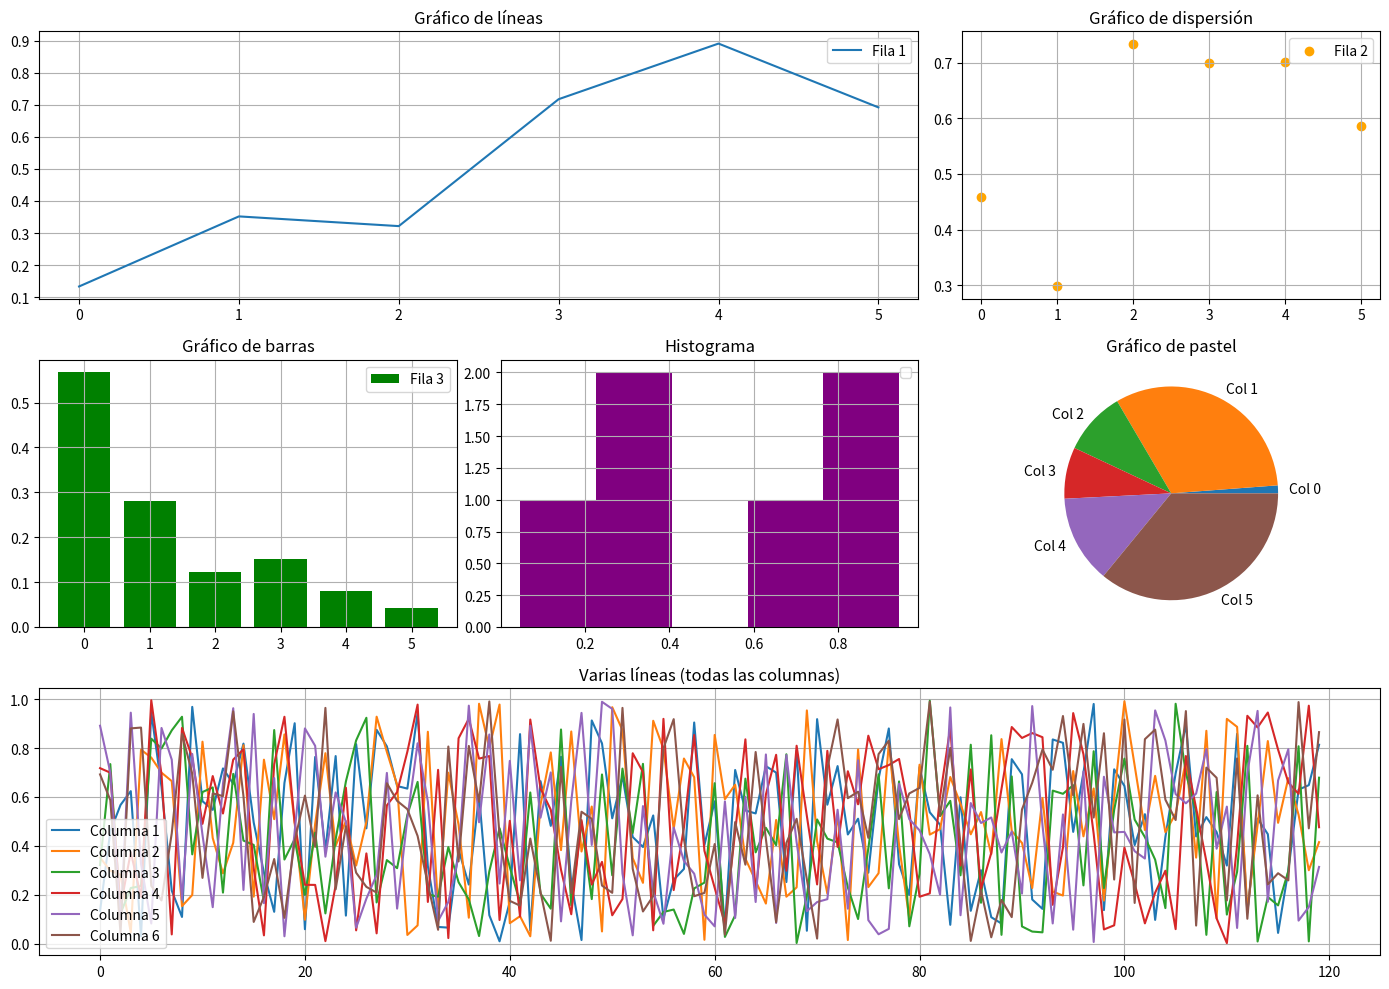

Generate this figure with matplotlib:
import numpy as np
import matplotlib.pyplot as plt
vector = np.random.rand(720)
print(vector)

matriz = vector.reshape((120, 6))
print(matriz)


matriz_T = matriz.T
matriz_F = np.copy(np.reshape(matriz_T, matriz_T.shape, order='F'))
matriz_C = np.copy(np.reshape(matriz_T, matriz_T.shape, order='C'))
print(matriz_T)
print(matriz_F)
print(matriz_C)

fig = plt.figure(figsize=(14, 10))

ax1 = plt.subplot2grid((3, 3), (0, 0), colspan=2)
ax2 = plt.subplot2grid((3, 3), (0, 2))
ax3 = plt.subplot2grid((3, 3), (1, 0))
ax4 = plt.subplot2grid((3, 3), (1, 1))
ax5 = plt.subplot2grid((3, 3), (1, 2))
ax6 = plt.subplot2grid((3, 3), (2, 0), colspan=3)


x = np.arange(matriz.shape[1])

# Panel 1: plot
ax1.plot(x, matriz[0], label='Fila 1')
ax1.set_title('Gráfico de líneas')

# Panel 2: scatter
ax2.scatter(x, matriz[1], color='orange', label='Fila 2')
ax2.set_title('Gráfico de dispersión')

# Panel 3: bar
ax3.bar(x, matriz[2], color='green', label='Fila 3')
ax3.set_title('Gráfico de barras')

# Panel 4: histograma
ax4.hist(matriz[3], bins=5, color='purple')
ax4.set_title('Histograma')

# Panel 5: pie chart
ax5.pie(matriz[4] / np.sum(matriz[4]), labels=[f'Col {i}' for i in range(6)])
ax5.set_title('Gráfico de pastel')

# Panel 6: múltiples líneas
for i in range(6):
    ax6.plot(matriz[:, i], label=f'Columna {i+1}')
ax6.set_title('Varias líneas (todas las columnas)')
ax6.legend()

for ax in [ax1, ax2, ax3, ax4, ax6]:
    ax.legend()
    ax.grid(True)

plt.tight_layout()
plt.show()



